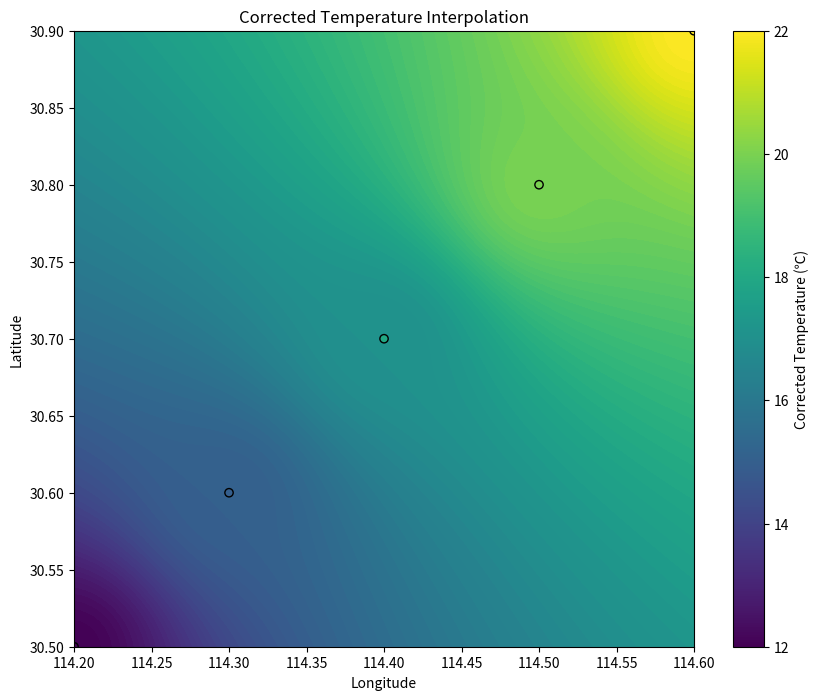

This chart was generated by the following Python code:
import numpy as np
import pandas as pd
import matplotlib.pyplot as plt
from scipy.spatial import distance_matrix
from datetime import datetime, timedelta

# 示例输入数据，包含经纬度、实际温度和预报温度
data = {
    'latitude': [30.5, 30.6, 30.7, 30.8, 30.9],
    'longitude': [114.2, 114.3, 114.4, 114.5, 114.6],
    'actual_temperature': [12, 15, 18, 20, 22],
    'forecast_temperature': [13, 16, 17, 21, 23],
    'date': [
        '2024-03-01', '2024-03-01', '2024-03-01', '2024-03-01', '2024-03-01'
    ]
}

df = pd.DataFrame(data)

# 筛选大于10℃的温度
df = df[(df['actual_temperature'] > 10) & (df['forecast_temperature'] > 10)]

# 定义网格范围和分辨率
min_lat, max_lat = df['latitude'].min(), df['latitude'].max()
min_lon, max_lon = df['longitude'].min(), df['longitude'].max()
lat_grid, lon_grid = np.mgrid[min_lat:max_lat:100j, min_lon:max_lon:100j]

# IDW插值函数
def idw_interpolation(x, y, z, xi, yi, power=2):
    dist = distance_matrix(np.c_[xi.flatten(), yi.flatten()], np.c_[x, y])
    dist[dist == 0] = 1e-10  # 避免除以零
    weights = 1.0 / dist**power
    weights /= weights.sum(axis=1)[:, None]
    zi = np.dot(weights, z)
    return zi.reshape(xi.shape)

# 假设开始日期和结束日期
start_date = datetime.strptime("2024-03-01", "%Y-%m-%d")
end_date = datetime.strptime("2024-05-31", "%Y-%m-%d")

# 生成每日的假数据，确保每一天都有数据
daily_data = []
current_date = start_date
while current_date <= end_date:
    for index, row in df.iterrows():
        daily_data.append({
            'latitude': row['latitude'],
            'longitude': row['longitude'],
            'actual_temperature': row['actual_temperature'] + np.random.uniform(-2, 2),  # 添加一些波动
            'forecast_temperature': row['forecast_temperature'] + np.random.uniform(-2, 2),
            'date': current_date.strftime("%Y-%m-%d")
        })
    current_date += timedelta(days=1)

daily_df = pd.DataFrame(daily_data)

# 简单预测模型：假设温度达到20℃时开始开采，达到25℃时结束采摘
harvest_start_threshold = 20
harvest_end_threshold = 25

harvest_start_date = None
harvest_end_date = None

# 遍历每一天的数据进行预测
current_date = start_date
while current_date <= end_date:
    daily_temp_df = daily_df[daily_df['date'] == current_date.strftime("%Y-%m-%d")]
    if not daily_temp_df.empty:
        current_temp = idw_interpolation(daily_temp_df['longitude'].values, daily_temp_df['latitude'].values, daily_temp_df['actual_temperature'].values, lon_grid, lat_grid).mean()
        if not np.isnan(current_temp):
            if current_temp >= harvest_start_threshold and harvest_start_date is None:
                harvest_start_date = current_date
            if current_temp >= harvest_end_threshold and harvest_end_date is None:
                harvest_end_date = current_date
    current_date += timedelta(days=1)

if harvest_start_date:
    print(f"预计开采期开始日期: {harvest_start_date.strftime('%Y-%m-%d')}")
else:
    print("未能确定开采期开始日期")

if harvest_end_date:
    print(f"预计采摘结束日期: {harvest_end_date.strftime('%Y-%m-%d')}")
else:
    print("未能确定采摘结束日期")

# 重新计算实际温度和预报温度的插值
actual_temp_grid = idw_interpolation(df['longitude'].values, df['latitude'].values, df['actual_temperature'].values, lon_grid, lat_grid)
forecast_temp_grid = idw_interpolation(df['longitude'].values, df['latitude'].values, df['forecast_temperature'].values, lon_grid, lat_grid)

# 温度订正模型（假设为实际温度与预报温度的平均）
corrected_temp_grid = (actual_temp_grid + forecast_temp_grid) / 2

# 绘制插值结果
plt.figure(figsize=(10, 8))
plt.contourf(lon_grid, lat_grid, corrected_temp_grid, levels=100, cmap='viridis')
plt.scatter(df['longitude'], df['latitude'], c=df['actual_temperature'], edgecolor='k', cmap='viridis')
plt.colorbar(label='Corrected Temperature (℃)')
plt.xlabel('Longitude')
plt.ylabel('Latitude')
plt.title('Corrected Temperature Interpolation')
plt.show()
